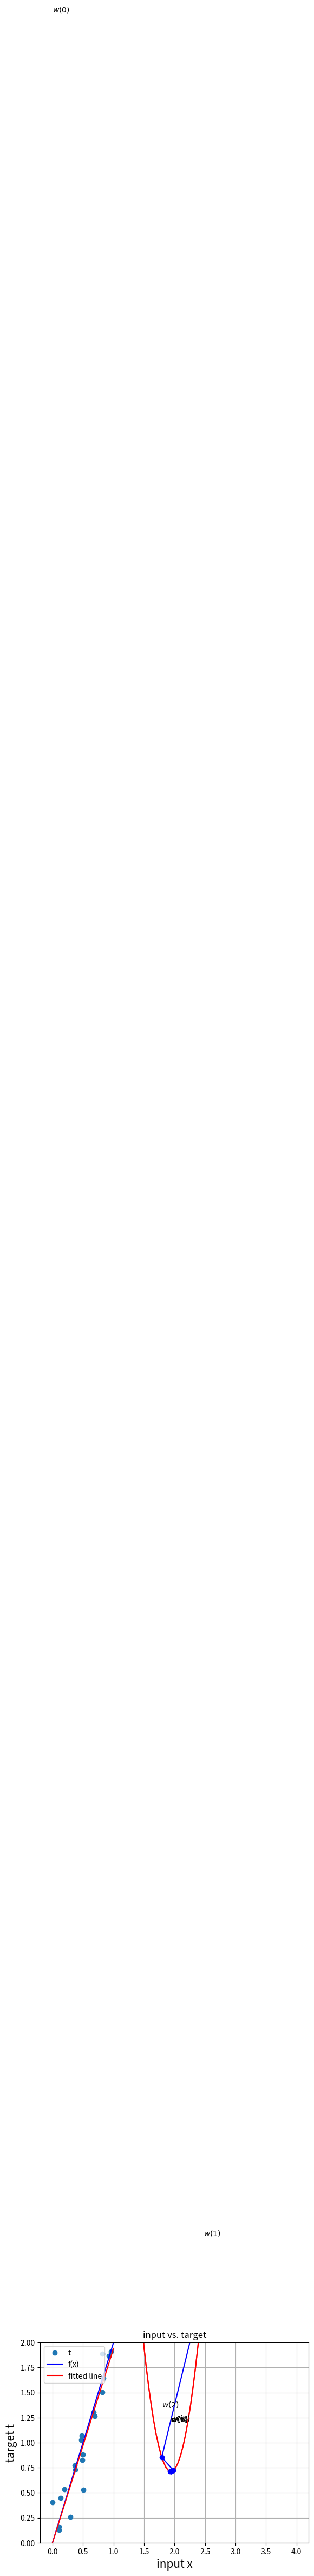

The script that saved this image:
# Created by leon at 10/11/2017
# [redacted]
# 本代码仅作学习使用
from __future__ import print_function
import numpy as np
import matplotlib.pyplot as plt

#梯度下降算法的原理是损失函数对于每个参数进行求导，并且利用负梯度对参数进行更新。

#神经网络模型: y = xw
def nn(x, w):
    return x*w
#定义损失函数
def cost(y, t):
    return ((t-y)**2).sum()

#定义梯度下降函数
def gradient(w, x, t):
    return 2*x*(nn(x, w) - t)

# 定义∆w的更新函数
def delta_w(w_k, x, t, learning_rate):
    return learning_rate * gradient(w_k, x, t).sum()

# 定义目标函数,不加噪音
def f(x):
    return x * 2

# 定义高斯噪音分布,使用正态分布表示,均值为0,方差为0.2 , 即 N(0, 0.2)
x = np.random.uniform(0, 1, 20)
noise_variance = 0.2
noise = np.random.randn(x.shape[0]) * noise_variance + 0
t = f(x) + noise  # 最终的目标函数（带噪音）

w = 0 # 初始权重
learning_rate = 0.1 #学习率
nb_of_iterations = 10 # number of gradient descent updates, 梯度下降10次
w_cost = [(w, cost(nn(x, w), t))] # List to store the weight, costs values
for i in range(nb_of_iterations):
  dw = delta_w(w, x, t, learning_rate) # Get the delta w update
  w = w - dw # Update the current weight parameter
  w_cost.append((w, cost(nn(x, w), t))) # Add weight, cost to list

# Print the final w, and cost
for i in range(0, len(w_cost)):
  print('w({}): {:.4f} \t cost: {:.4f}'.format(i, w_cost[i][0], w_cost[i][1]))

ws = np.linspace(0, 4, num=100)  # weight values
print(ws)
cost_ws = np.vectorize(lambda w: cost(nn(x, w) , t))(ws)  # cost for each weight in ws
plt.plot(ws, cost_ws, 'r-')  # 可视化 权重 与 损失函数的关系
plt.xlabel('$w$', fontsize=15)
plt.ylabel('$\\xi$', fontsize=15)
plt.title('cost vs. weight')
plt.grid()
plt.show()

# Plot the first 2 gradient descent updates
print("tehe len is :%d" % len(w_cost))
plt.plot(ws, cost_ws, 'r-')  # Plot the error curve
# Plot the updates
for i in range(0, len(w_cost)-2):
  w1, c1 = w_cost[i]
  w2, c2 = w_cost[i+1]
  plt.plot(w1, c1, 'bo')
  plt.plot([w1, w2],[c1, c2], 'b-')
  plt.text(w1, c1+0.5, '$w({})$'.format(i))
# Show figure
plt.xlabel('$w$', fontsize=15)
plt.ylabel('$\\xi$', fontsize=15)
plt.title('Gradient descent updates plotted on cost function')
plt.grid()
plt.show()


plt.plot(x, t, 'o', label='t')
# Plot the initial line
plt.plot([0, 1], [f(0), f(1)], 'b-', label='f(x)')
# plot the fitted line
plt.plot([0, 1], [0*w, 1*w], 'r-', label='fitted line')
plt.xlabel('input x')
plt.ylabel('target t')
plt.ylim([0,2])
plt.title('input vs. target')
plt.grid()
plt.legend(loc=2)
plt.show()



